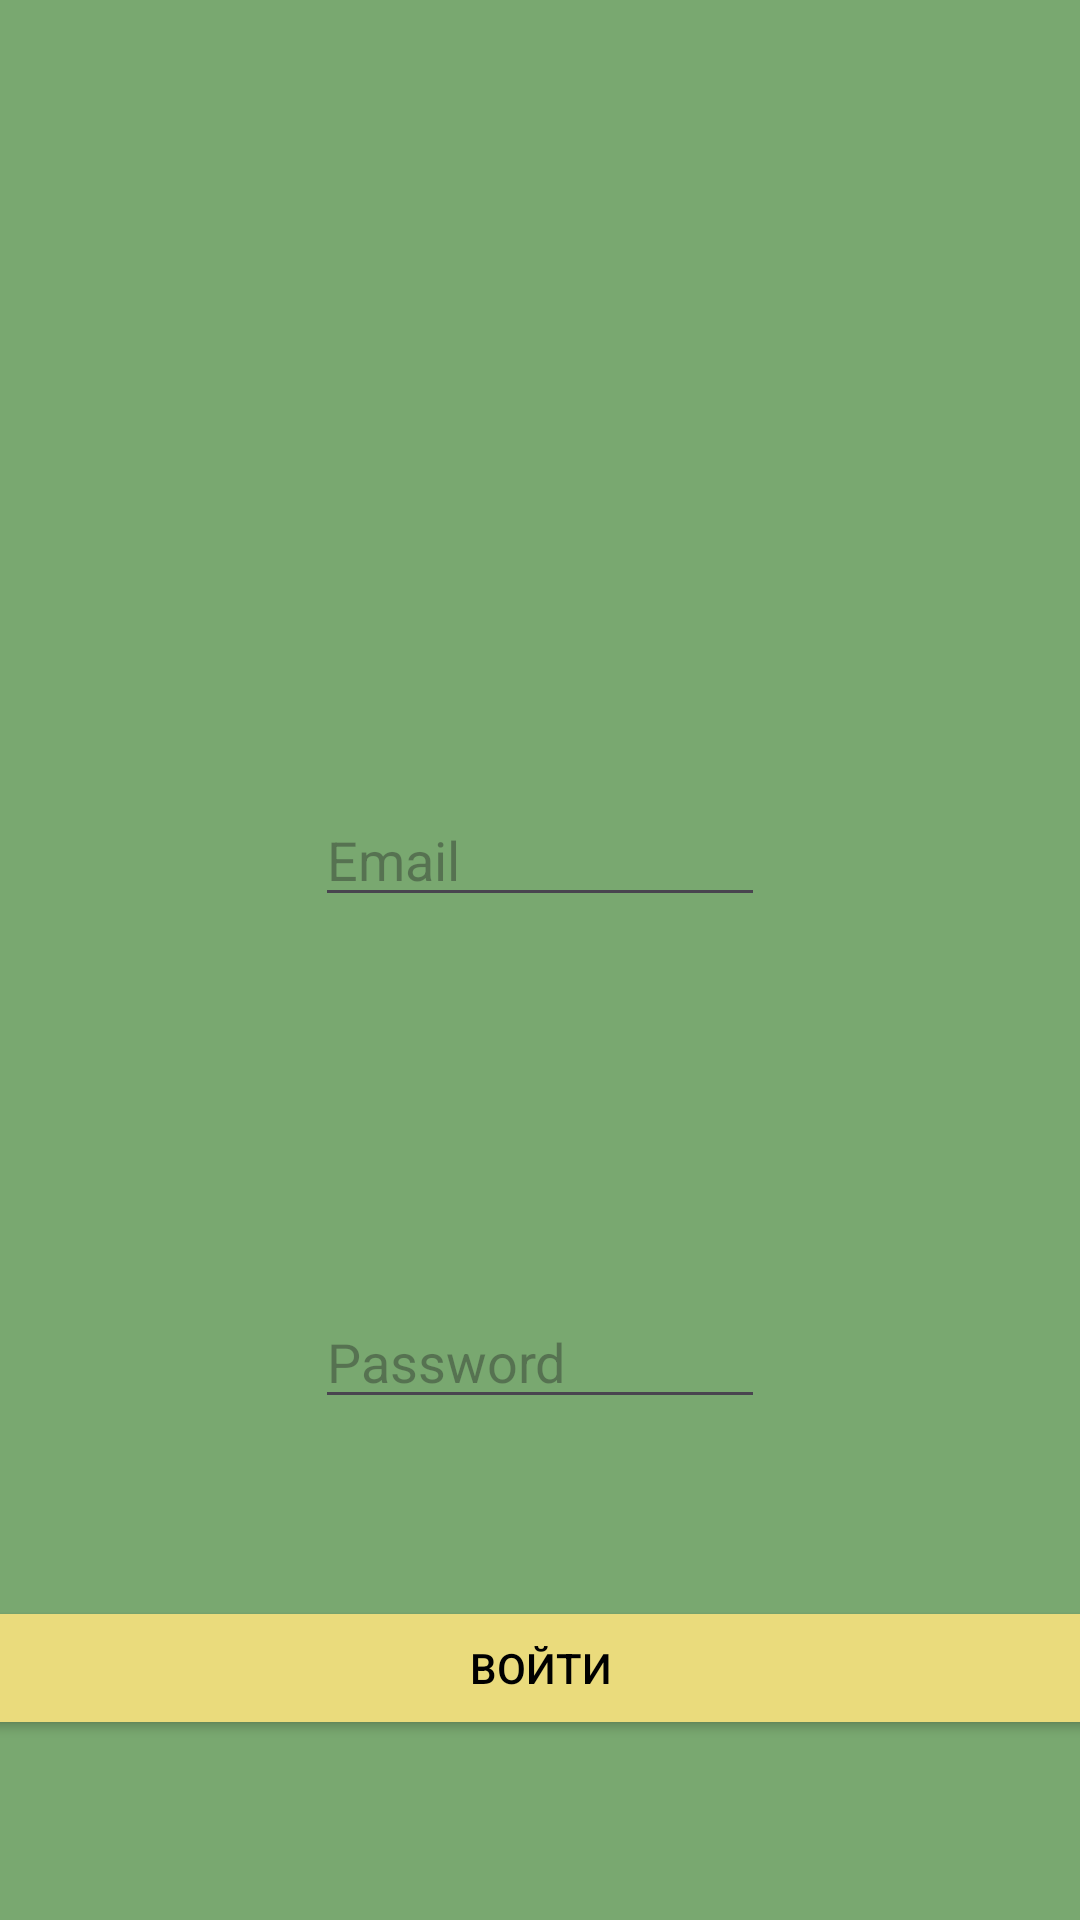

Here is an Android app screen rendered from its layout file. Give the layout XML and the strings, colors and styles it references.
<!-- AndroidManifest.xml: application theme Theme.Laba3 -->
<!-- res/layout/horizontal_activity_main.xml -->
<?xml version="1.0" encoding="utf-8"?>
<androidx.constraintlayout.widget.ConstraintLayout xmlns:android="http://schemas.android.com/apk/res/android"
    xmlns:app="http://schemas.android.com/apk/res-auto"
    xmlns:tools="http://schemas.android.com/tools"
    android:layout_width="match_parent"
    android:layout_height="match_parent"
    android:orientation="horizontal"
    android:background="@color/light_green"
    >

    <ImageView
        android:id="@+id/imageView"
        android:layout_width="100dp"
        android:layout_height="100dp"
        app:layout_constraintStart_toStartOf="parent"
        app:layout_constraintTop_toTopOf="parent"
        android:layout_marginTop="20dp"
        android:layout_marginStart="50dp"
        app:srcCompat="@drawable/___1_"
        />

    <EditText
        android:id="@+id/emailText"
        android:layout_width="150dp"
        android:layout_height="wrap_content"
        android:hint = "Email"
        android:layout_marginBottom="70dp"
        app:layout_constraintStart_toStartOf="parent"
        app:layout_constraintTop_toTopOf="parent"
        app:layout_constraintBottom_toBottomOf="parent"
        app:layout_constraintEnd_toEndOf="parent"
        />
    <EditText
        android:id="@+id/passwordText"
        android:layout_width="150dp"
        android:layout_height="wrap_content"
        android:hint = "Password"
        app:layout_constraintStart_toStartOf="parent"
        app:layout_constraintTop_toTopOf="@id/emailText"
        app:layout_constraintBottom_toBottomOf="parent"
        app:layout_constraintEnd_toEndOf="parent"
        />
    <Button
        android:id="@+id/loginButton"
        android:layout_width="500dp"
        android:layout_height="wrap_content"
        android:text="Войти"
        app:layout_constraintStart_toStartOf="parent"
        app:layout_constraintTop_toTopOf="@id/passwordText"
        app:layout_constraintBottom_toBottomOf="parent"
        app:layout_constraintEnd_toEndOf="parent"
        android:backgroundTint="@color/light_yellow"
        android:textColor="@color/black"
        android:layout_marginTop="40dp"
        />
</androidx.constraintlayout.widget.ConstraintLayout>
<!-- resources referenced by this layout -->
<resources>
  <color name="black">#FF000000</color>
  <color name="light_green">#79A870</color>
  <color name="light_yellow">#EADB7C</color>
  <style name="Theme.Laba3" parent="Base.Theme.Laba3" />
  <style name="Base.Theme.Laba3" parent="Theme.Material3.DayNight.NoActionBar">
      </style>
</resources>
